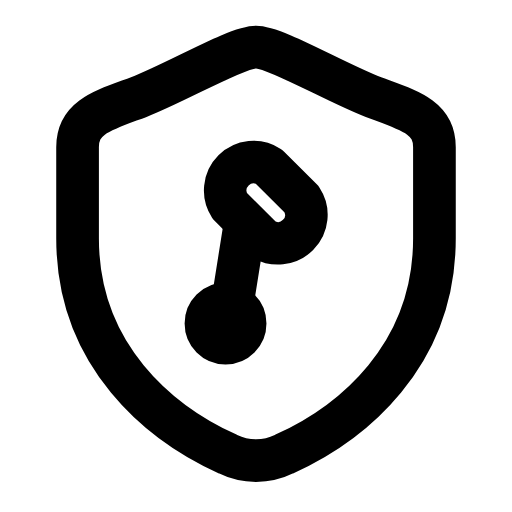
t = 0.00 s
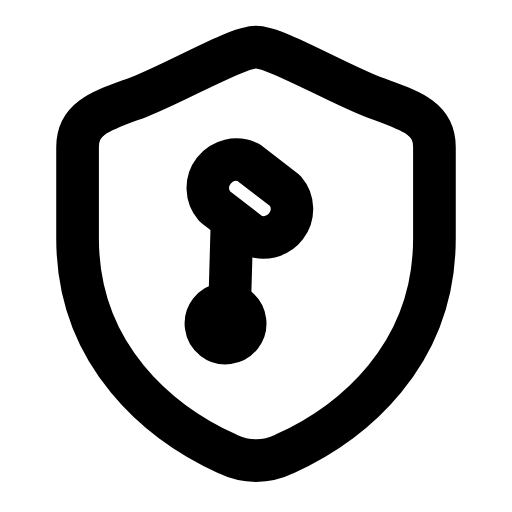
t = 0.28 s
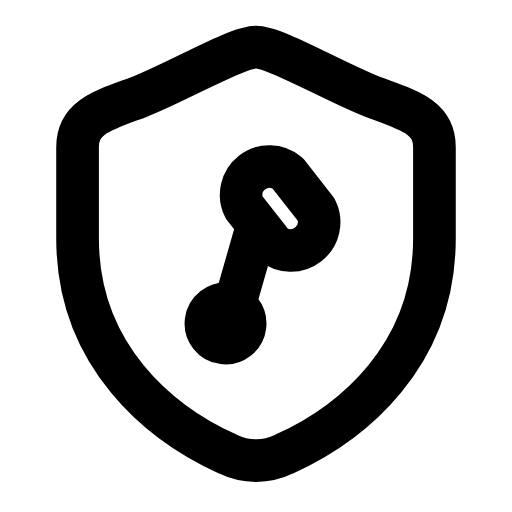
t = 0.56 s
t = 0.83 s: frame unchanged from t = 0.00 s, image omitted
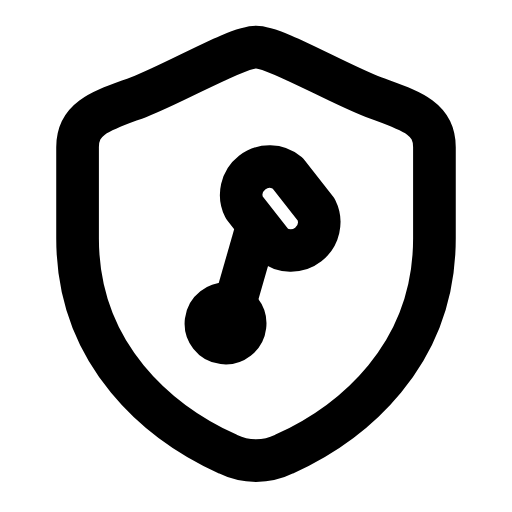
t = 1.12 s
t = 1.42 s: frame unchanged from t = 0.00 s, image omitted

The animated SVG that drew these frames (rendered in a browser with its animation timeline set to each time). Animation: 1 SMIL element (animateTransform=1); one cycle of 1.70 s, repeats indefinitely.

<svg xmlns="http://www.w3.org/2000/svg" width="24" height="24" viewBox="0 0 24 24" fill="none"><g transform="translate(-0.24 -0.239) scale(1.02)"><path stroke="currentColor" stroke-width="1.961" stroke-linecap="round" stroke-linejoin="round" fill="none" d="M12 2.4C12.9 2.4 15.6 4 17.4 4.7C19 5.3 20.2 5.6 20.2 7L20.2 11.2C20.2 16.6 16.4 19.7 13.3 21.1C12.5 21.5 11.5 21.5 10.7 21.1C7.6 19.7 3.8 16.6 3.8 11.2L3.8 7C3.8 5.6 5 5.3 6.6 4.7C8.4 4 11.1 2.4 12 2.4Z"></path><g><animateTransform attributeName="transform" type="rotate" values="0 10.6 15.1;0 10.6 15.1;-9 10.6 15.1;7 10.6 15.1;0 10.6 15.1;0 10.6 15.1;7 10.6 15.1;-9 10.6 15.1;0 10.6 15.1;0 10.6 15.1;0 10.6 15.1" keyTimes="0;0.135;0.2475;0.36;0.45;0.6;0.66;0.735;0.81;0.9;1" dur="1.7s" repeatCount="indefinite" calcMode="spline" keySplines="0.16 1 0.3 1;0.16 1 0.3 1;0.16 1 0.3 1;0.16 1 0.3 1;0.16 1 0.3 1;0.16 1 0.3 1;0.16 1 0.3 1;0.16 1 0.3 1;0.16 1 0.3 1;0.16 1 0.3 1"/><path stroke="currentColor" stroke-width="1.961" stroke-linecap="round" stroke-linejoin="round" fill="none" d="M10.8 9.7A1.3 1.3 0 0 1 12.6 7.9L14.1 9.4A1.3 1.3 0 0 1 12.3 11.2L10.8 9.7Z"></path><line stroke="currentColor" stroke-width="1.961" stroke-linecap="round" stroke-linejoin="round" fill="none" x1="11.5" y1="10.5" x2="10.8" y2="14.9"></line><circle stroke="currentColor" stroke-width="1.961" stroke-linecap="round" stroke-linejoin="round" fill="none" cx="10.6" cy="15.1" r="0.9"></circle></g></g></svg>
